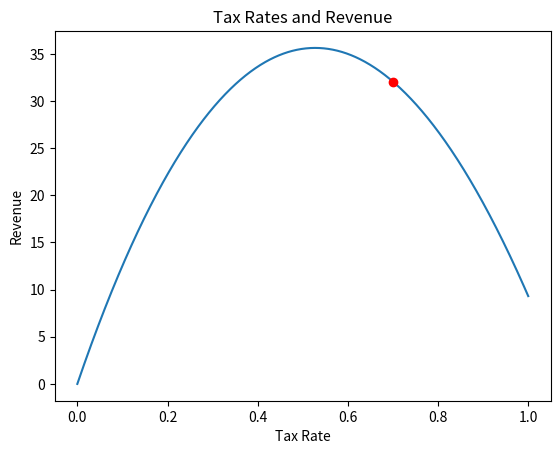

Source code (Python):
#! /usr/bin/env  python3 

import math
import matplotlib.pyplot as plt


def revenue(tax):
    """This function return digitsl exit"""
    
    return (100 * (math.log(tax + 1) - (tax - 0.2) ** 2 + 0.04))

#build diagram for function
xs = [x / 1000 for x in range(1001)]
ys = [revenue(x) for x in xs]
plt.plot(xs, ys)
current_rate = 0.7
plt.plot(current_rate, revenue(current_rate), 'ro')
plt.title('Tax Rates and Revenue')
plt.xlabel('Tax Rate')
plt.ylabel('Revenue')
plt.show()


def revenue_derivative(tax):
    return (100 * (1 / (tax + 1) - 2 * (tax - 0.2)))

step_size = 0.001

current_rate = current_rate + step_size * revenue_derivative(current_rate)

#minimum step 
treshold = 0.0001

maximum_iterations = 100000

keep_going = True
iterations = 0

while(keep_going):
    #begn up
    rate_change = step_size * revenue_derivative(current_rate)
    current_rate = current_rate + rate_change
    
    if (abs(rate_change) < treshold):
        keep_going = False
    
    if (iterations >= maximum_iterations):
        keep_going = False
    
    iterations = iterations + 1

